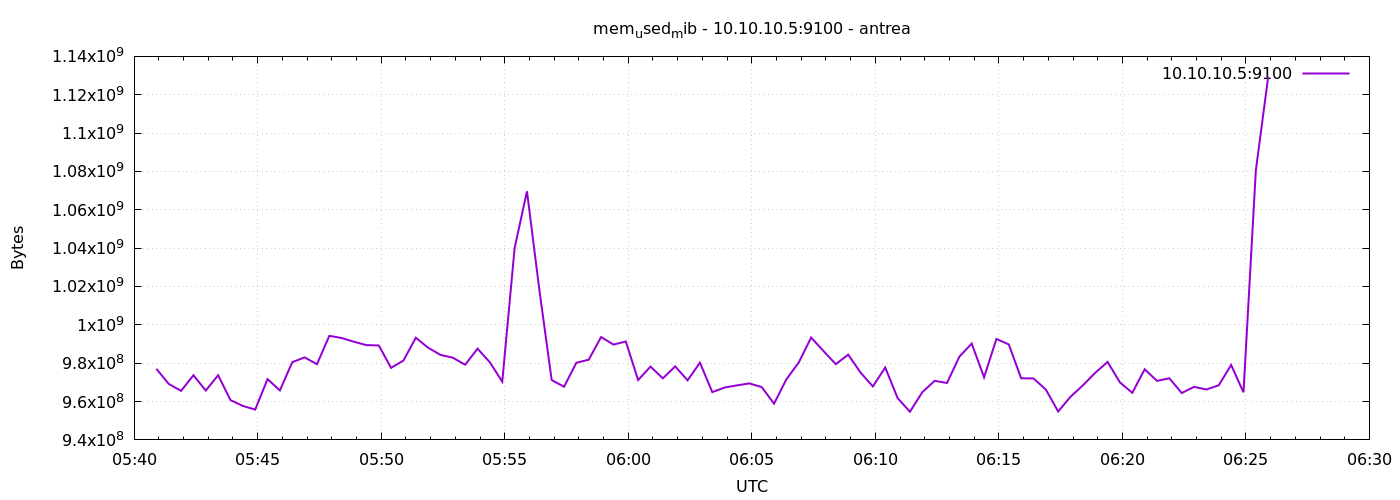

Values plotted in this chart, from the file beside it:
1777095654	977063936
1777095684	969203712
1777095714	965574656
1777095744	973713408
1777095774	965742592
1777095804	973721600
1777095834	960765952
1777095864	957706240
1777095894	955809792
1777095924	971689984
1777095954	965808128
1777095984	980525056
1777096014	983035904
1777096044	979460096
1777096074	994267136
1777096104	993132544
1777096134	991174656
1777096164	989437952
1777096194	989249536
1777096224	977571840
1777096254	981368832
1777096284	993275904
1777096314	988049408
1777096344	984334336
1777096374	982855680
1777096404	979197952
1777096434	987590656
1777096464	980430848
1777096494	970391552
1777096524	1040052224
1777096554	1069641728
1777096584	1018384384
1777096614	971218944
1777096644	967720960
1777096674	980238336
1777096704	981807104
1777096734	993644544
1777096764	989712384
1777096794	991309824
1777096824	971223040
1777096854	978231296
1777096884	972095488
1777096914	978337792
1777096944	971071488
1777096974	980275200
1777097004	964907008
1777097034	967315456
1777097064	968437760
1777097094	969457664
1777097124	967548928
1777097154	958898176
1777097184	971587584
1777097214	980393984
1777097244	993370112
1777097274	986365952
1777097304	979480576
1777097334	984449024
1777097364	975147008
1777097394	967876608
1777097424	977772544
1777097454	961818624
... 30 more rows
